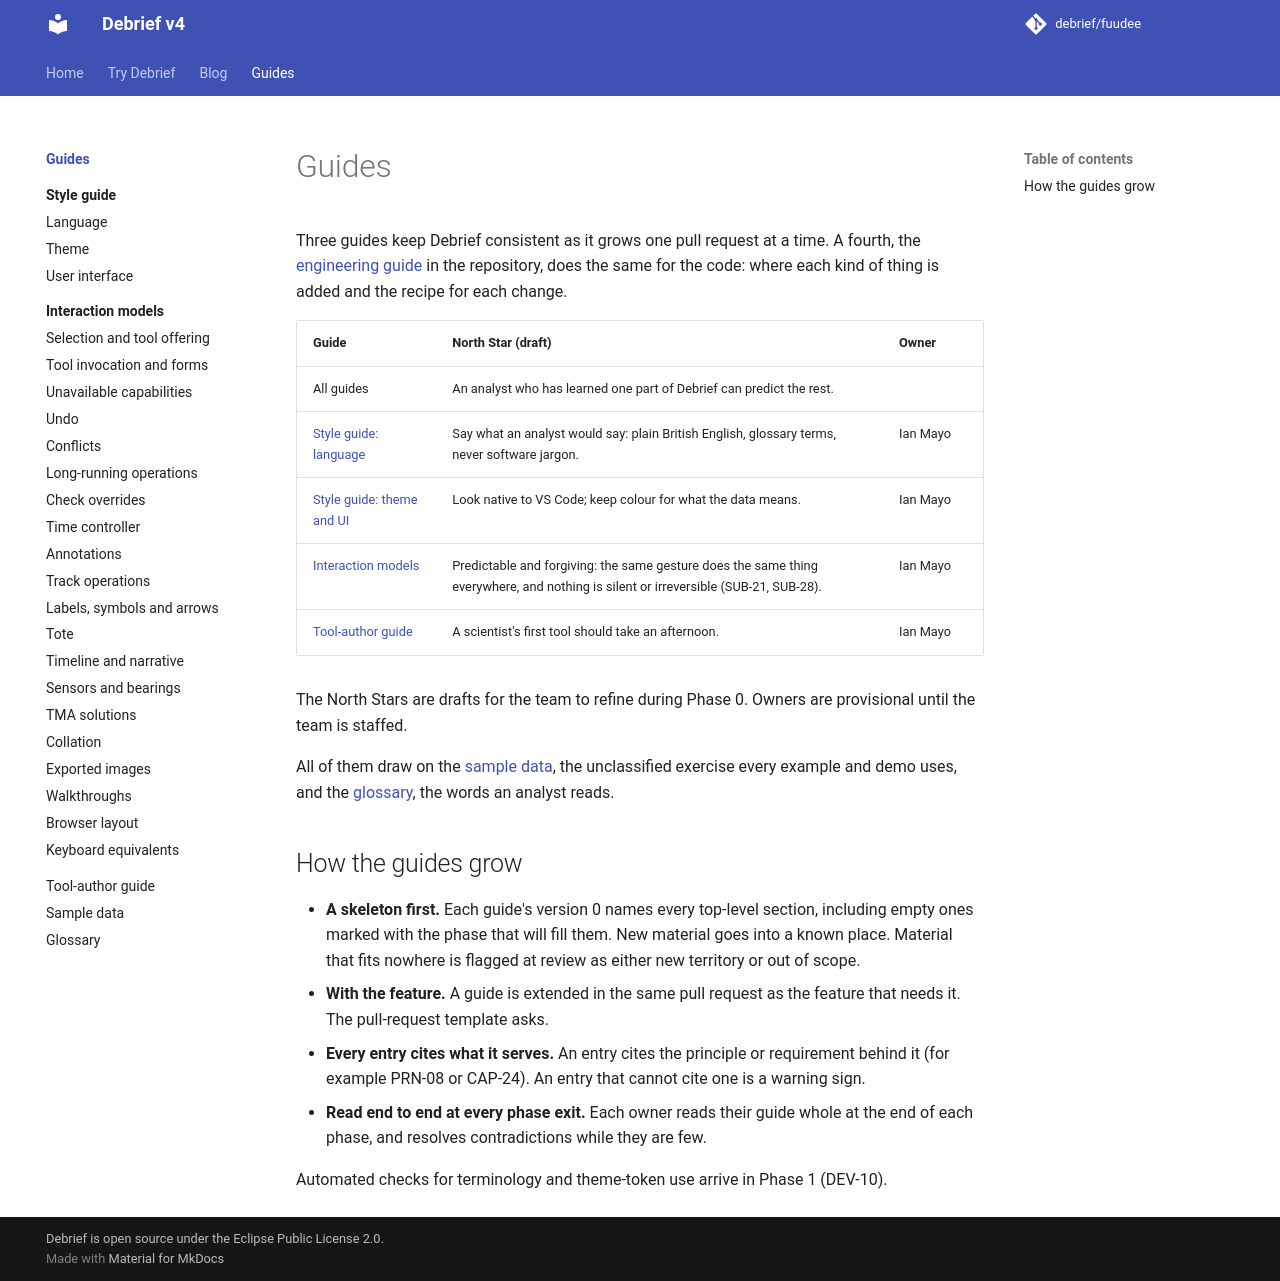

repository: debrief/fuudee · page: guides/index.html · generator: mkdocs

# Guides

Three guides keep Debrief consistent as it grows one pull request at a time. A fourth, the [engineering guide](https://github.com/debrief/fuudee/blob/main/docs/engineering.md) in the repository, does the same for the code: where each kind of thing is added and the recipe for each change.

| Guide | North Star (draft) | Owner |
| --- | --- | --- |
| All guides | An analyst who has learned one part of Debrief can predict the rest. | |
| [Style guide: language](style-guide/language.md) | Say what an analyst would say: plain British English, glossary terms, never software jargon. | Ian Mayo |
| [Style guide: theme and UI](style-guide/index.md) | Look native to VS Code; keep colour for what the data means. | Ian Mayo |
| [Interaction models](interaction-models/index.md) | Predictable and forgiving: the same gesture does the same thing everywhere, and nothing is silent or irreversible (SUB-21, SUB-28). | Ian Mayo |
| [Tool-author guide](tool-author/index.md) | A scientist's first tool should take an afternoon. | Ian Mayo |

The North Stars are drafts for the team to refine during Phase 0. Owners are provisional until the team is staffed.

All of them draw on the [sample data](sample-data.md), the unclassified exercise every example and demo uses, and the [glossary](glossary.md), the words an analyst reads.

## How the guides grow

- **A skeleton first.** Each guide's version 0 names every top-level section, including empty ones marked with the phase that will fill them. New material goes into a known place. Material that fits nowhere is flagged at review as either new territory or out of scope.
- **With the feature.** A guide is extended in the same pull request as the feature that needs it. The pull-request template asks.
- **Every entry cites what it serves.** An entry cites the principle or requirement behind it (for example PRN-08 or CAP-24). An entry that cannot cite one is a warning sign.
- **Read end to end at every phase exit.** Each owner reads their guide whole at the end of each phase, and resolves contradictions while they are few.

Automated checks for terminology and theme-token use arrive in Phase 1 (DEV-10).
